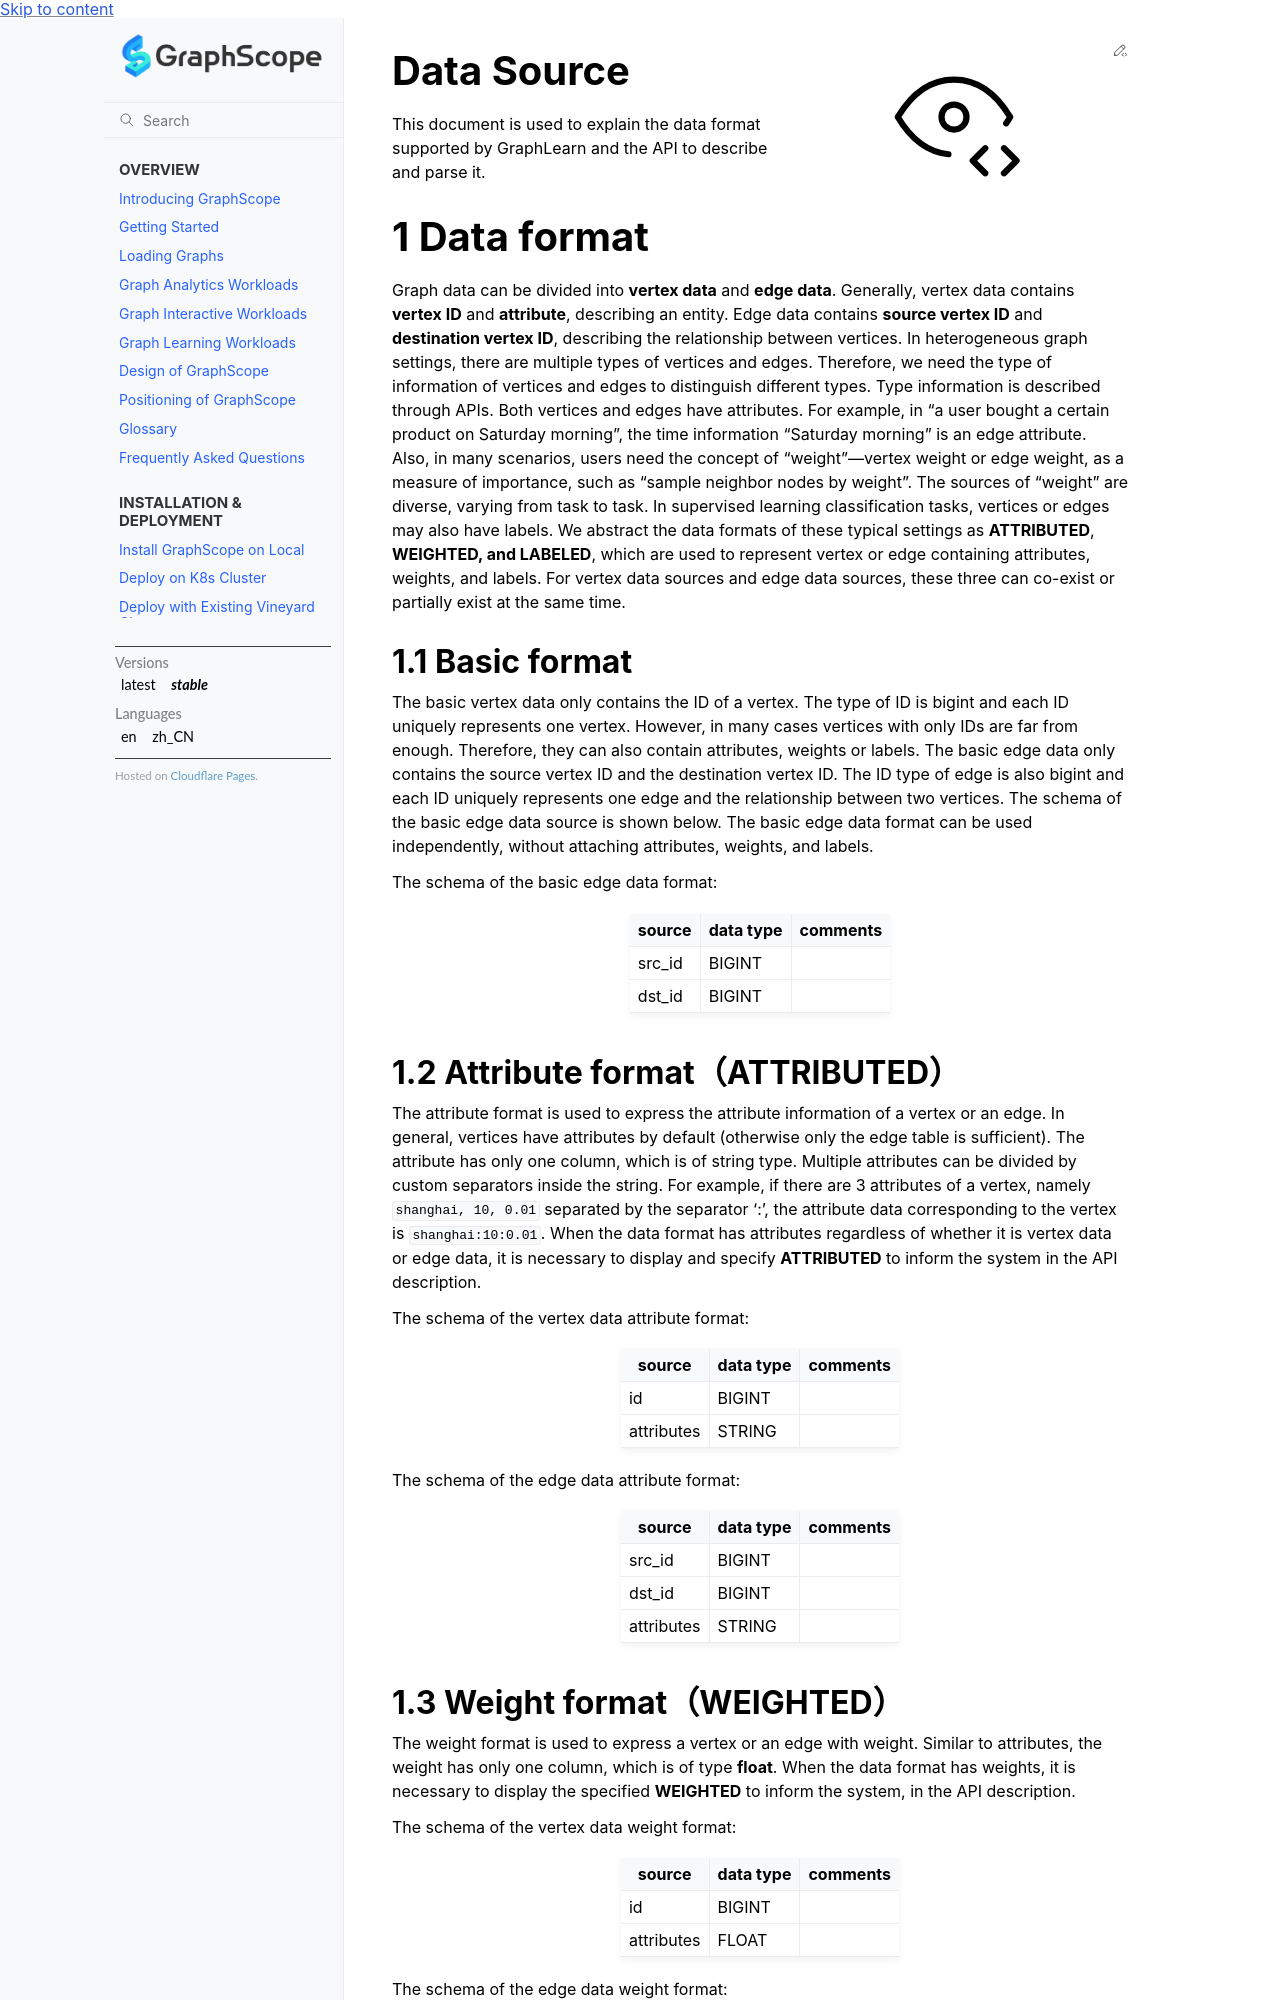

repository: alibaba/GraphScope · page: docs/reference/gnn_engine/data_loader_en.html · generator: sphinx

Data Source
===========

This document is used to explain the data format supported by GraphLearn
and the API to describe and parse it.

1 Data format
=============

Graph data can be divided into **vertex data** and **edge data**.
Generally, vertex data contains **vertex ID** and **attribute**,
describing an entity. Edge data contains **source vertex ID** and
**destination vertex ID**, describing the relationship between vertices.
In heterogeneous graph settings, there are multiple types of vertices
and edges. Therefore, we need the type of information of vertices and
edges to distinguish different types. Type information is described
through APIs. Both vertices and edges have attributes. For example, in
“a user bought a certain product on Saturday morning”, the time
information “Saturday morning” is an edge attribute. Also, in many
scenarios, users need the concept of “weight”—vertex weight or edge
weight, as a measure of importance, such as “sample neighbor nodes by
weight”. The sources of “weight” are diverse, varying from task to task.
In supervised learning classification tasks, vertices or edges may also
have labels. We abstract the data formats of these typical settings as
**ATTRIBUTED**, **WEIGHTED, and LABELED**, which are used to represent
vertex or edge containing attributes, weights, and labels. For vertex
data sources and edge data sources, these three can co-exist or
partially exist at the same time.

1.1 Basic format
----------------

The basic vertex data only contains the ID of a vertex. The type of ID
is bigint and each ID uniquely represents one vertex. However, in many
cases vertices with only IDs are far from enough. Therefore, they can
also contain attributes, weights or labels. The basic edge data only
contains the source vertex ID and the destination vertex ID. The ID type
of edge is also bigint and each ID uniquely represents one edge and the
relationship between two vertices. The schema of the basic edge data
source is shown below. The basic edge data format can be used
independently, without attaching attributes, weights, and labels.

The schema of the basic edge data format:

====== ========= ========
source data type comments
====== ========= ========
src_id BIGINT    
dst_id BIGINT    
====== ========= ========

1.2 Attribute format（ATTRIBUTED）
----------------------------------

The attribute format is used to express the attribute information of a
vertex or an edge. In general, vertices have attributes by default
(otherwise only the edge table is sufficient). The attribute has only
one column, which is of string type. Multiple attributes can be divided
by custom separators inside the string. For example, if there are 3
attributes of a vertex, namely ``shanghai, 10, 0.01`` separated by the
separator ‘:’, the attribute data corresponding to the vertex is
``shanghai:10:0.01``. When the data format has attributes regardless of
whether it is vertex data or edge data, it is necessary to display and
specify **ATTRIBUTED** to inform the system in the API description.

The schema of the vertex data attribute format:

========== ========= ========
source     data type comments
========== ========= ========
id         BIGINT    
attributes STRING    
========== ========= ========

The schema of the edge data attribute format:

========== ========= ========
source     data type comments
========== ========= ========
src_id     BIGINT    
dst_id     BIGINT    
attributes STRING    
========== ========= ========
